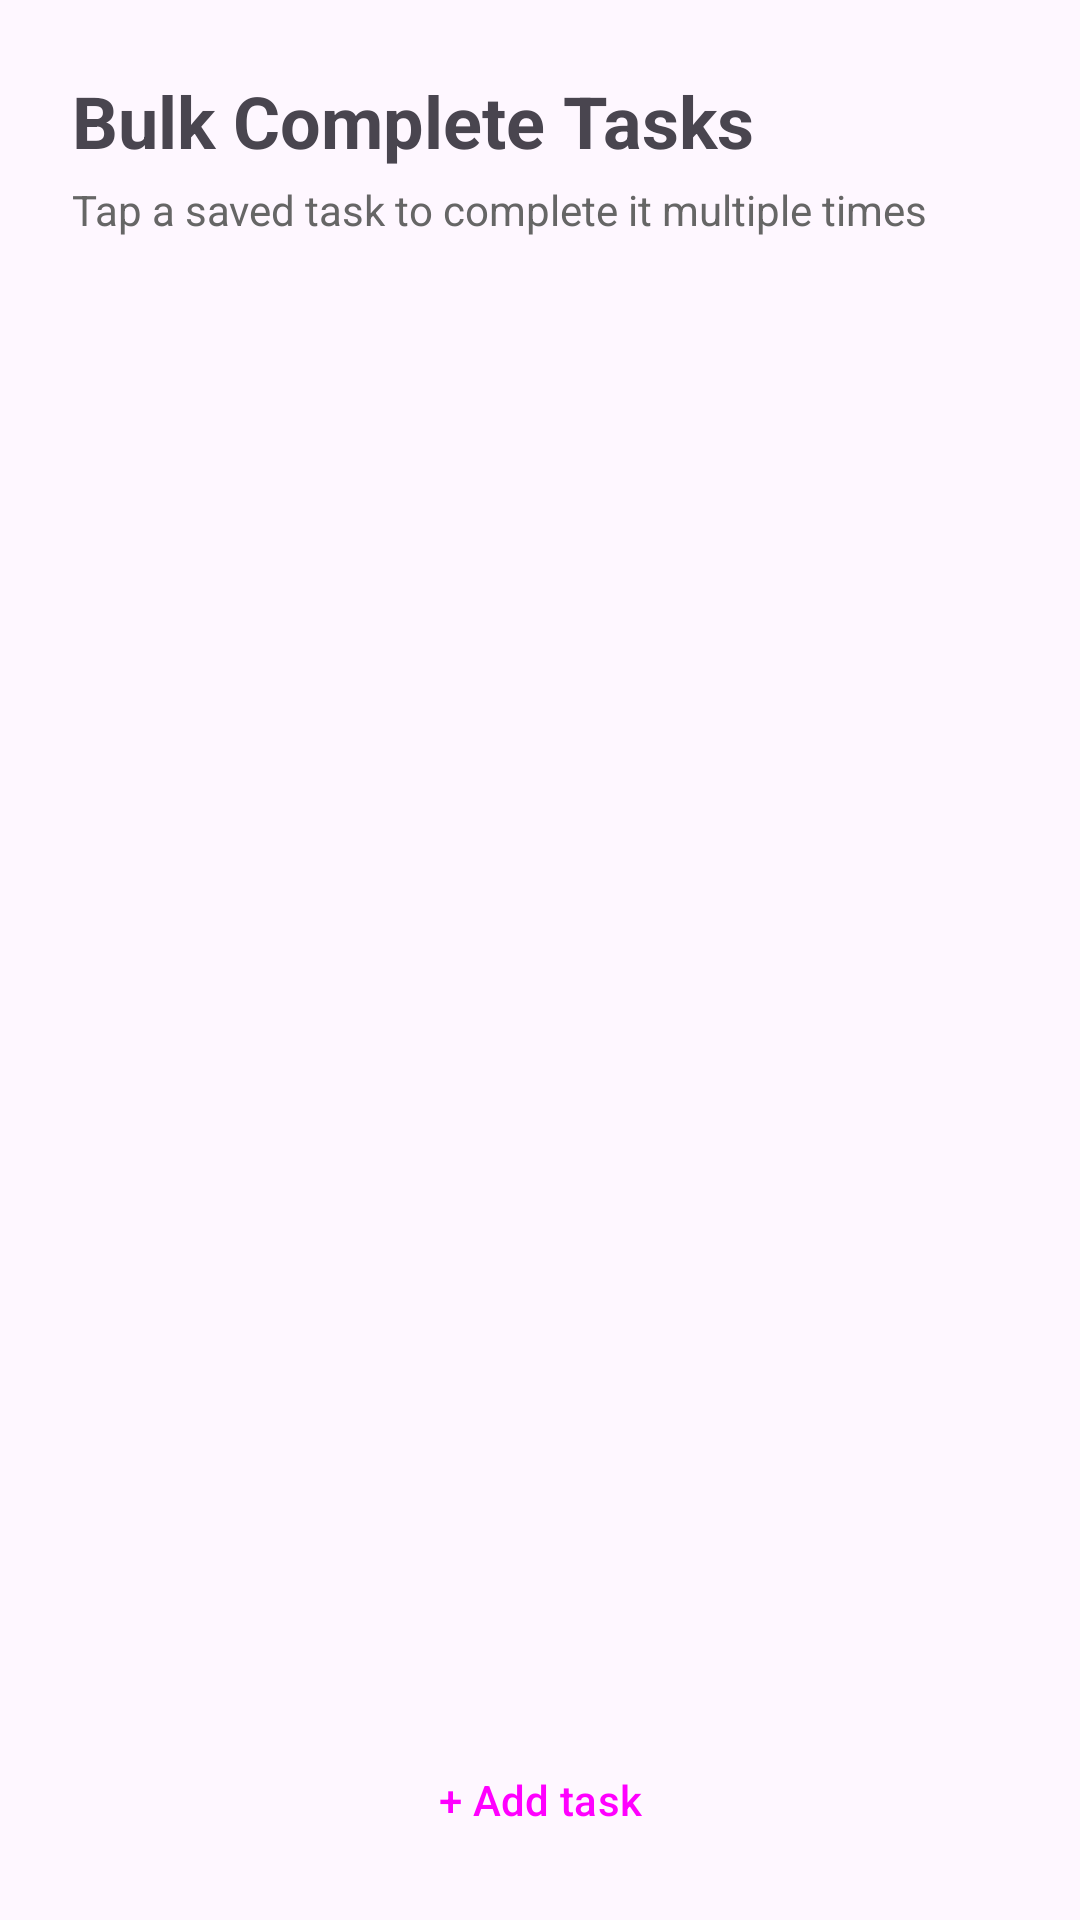

Produce the Android XML layout that renders to this screen, including the resource entries it uses.
<!-- AndroidManifest.xml: application theme Theme.MyLifeUpToolkit -->
<!-- res/layout/activity_bulk_complete.xml -->
<?xml version="1.0" encoding="utf-8"?>
<LinearLayout xmlns:android="http://schemas.android.com/apk/res/android"
    xmlns:tools="http://schemas.android.com/tools"
    android:layout_width="match_parent"
    android:layout_height="match_parent"
    android:orientation="vertical"
    tools:context=".BulkCompleteActivity">

    <TextView
        android:layout_width="wrap_content"
        android:layout_height="wrap_content"
        android:layout_marginStart="24dp"
        android:layout_marginTop="24dp"
        android:text="Bulk Complete Tasks"
        android:textSize="24sp"
        android:textStyle="bold" />

    <TextView
        android:layout_width="wrap_content"
        android:layout_height="wrap_content"
        android:layout_marginStart="24dp"
        android:layout_marginTop="4dp"
        android:layout_marginBottom="16dp"
        android:text="Tap a saved task to complete it multiple times"
        android:textSize="14sp"
        android:textColor="#666666" />

    <ScrollView
        android:layout_width="match_parent"
        android:layout_height="0dp"
        android:layout_weight="1">

        <LinearLayout
            android:id="@+id/profileListContainer"
            android:layout_width="match_parent"
            android:layout_height="wrap_content"
            android:orientation="vertical"
            android:paddingHorizontal="24dp" />

    </ScrollView>

    <TextView
        android:id="@+id/emptyStateText"
        android:layout_width="match_parent"
        android:layout_height="wrap_content"
        android:layout_marginTop="32dp"
        android:layout_marginBottom="32dp"
        android:gravity="center"
        android:text="No saved tasks yet.\nTap &quot;Add task&quot; below to save one by its group ID."
        android:textColor="#666666"
        android:visibility="gone" />

    <Button
        android:id="@+id/addProfileButton"
        style="?attr/borderlessButtonStyle"
        android:layout_width="match_parent"
        android:layout_height="wrap_content"
        android:layout_margin="16dp"
        android:text="+ Add task" />

</LinearLayout>
<!-- resources referenced by this layout -->
<resources>
  <style name="Theme.MyLifeUpToolkit" parent="Base.Theme.MyLifeUpToolkit" />
  <style name="Base.Theme.MyLifeUpToolkit" parent="Theme.Material3.DayNight.NoActionBar">
          
          
      </style>
</resources>
